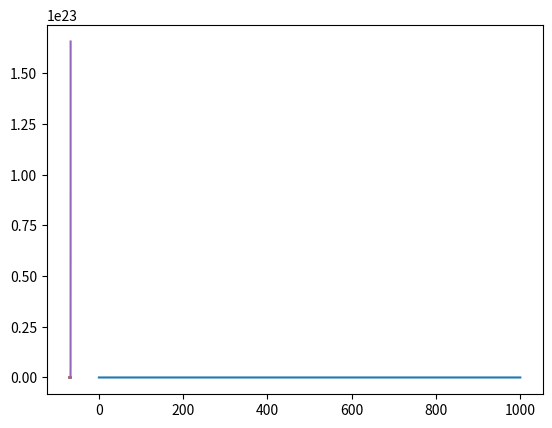

Write the Python code that produced this figure.
import numpy as np
import matplotlib.pyplot as plt
from scipy.integrate import odeint

#####Sodium current gating constants
def am(Vm):
    max_a_m = 1
    a_m = max_a_m * ((Vm + 47) / (1 - np.exp(-(Vm + 47) / 10)))

    return a_m

def bm(Vm):
    max_b_m = 40
    b_m = max_b_m * np.exp(-(Vm + 72) / 17.86)

    return b_m

def ah(Vm):
    max_a_h = 0.0085
    a_h = max_a_h * np.exp(-(Vm + 71) / 5.43)

    return a_h

def bh(Vm):
    max_b_h = 2.5
    b_h = max_b_h / (1 + np.exp(-(Vm + 10) / 12.2))

    return b_h

#####Slow inward gating constants

def ad(Vm):
    max_a_d = 0.005
    a_d = max_a_d * ((Vm + 34) / (1 - np.exp(-(Vm + 34) / 10)))

    return a_d

def bd(Vm):
    max_b_d = 0.05
    b_d = max_b_d * (np.exp(-(Vm + 34) / 6.67))

    return b_d

def not_d(Vm):
    ### d' variable needed for the slow inward current
    not_d = 1/(1+np.exp((Vm+15)/6.67))

    return not_d

def af(Vm):
    max_a_f = 0.002468
    a_f = max_a_f * np.exp(-(Vm + 47) / 20)

    return a_f

def bf(Vm):
    max_b_f = 0.05
    b_f = max_b_f / (1 + np.exp(-(Vm + 13) / 11.49))

    return b_f

##### Constants for delayed rectifier (I_x1)

def ax1(Vm):
    max_a_x1 = 0.0025
    a_x1 = (max_a_x1 * np.exp((Vm + 30) / 12.11)) / (1 + np.exp((Vm + 30) / 50))

    return a_x1

def bx1(Vm):
    max_b_x1 = 0.0065
    b_x1 = max_b_x1 * (np.exp(-(Vm - 20) / 16.67)) / (1 + np.exp(-(Vm - 20) / 25))

    return b_x1

def l_bar_x1(Vm):
    l_bar = 2.25 * ((np.exp((Vm + 95)/25)-1)/(np.exp((Vm + 45)/25)))

    return l_bar

#####Constants for pacemaker current (I_y)

def ay(Vm):
    max_a_y = 0.00005
    a_y = max_a_y * np.exp(-(Vm + 32) / 14.93)

    return a_y

def by(Vm):
    max_b_y = 0.001
    b_y = max_b_y * (Vm + 32) / (1 - np.exp(-(Vm + 32) / 5))

    return b_y

#####Time-independent background potassium current (I_k1)

def i_k1(Vm):
    i_k1 = 1.3*((np.exp((Vm + 110)/25)-1)/((np.exp((Vm+60)/12.5))+(np.exp((Vm+60)/25)))) + \
           0.26*((Vm+30)/(1-np.exp(-(Vm+30)/25)))

    return i_k1

#Parameters
gNa = 4.4
gnNa = 0.066
gSi = 0.5175
gnSi = 0.161
gfNa = 1.2
ENa = 40
ESi = 70
EK = -93
Cm = 6
I = 0
parameters = [gNa, gnNa, gSi, gnSi, gfNa, ENa, ESi, EK, Cm, I]

#Time
tmax = 1000
dt = 0.2
t = np.arange(0, tmax, dt)

def PacemakerODE(state, t, parameters):
    gNa = parameters[0]
    gnNa = parameters[1]
    gSi = parameters[2]
    gnSi = parameters[3]
    gfNa = parameters[4]
    ENa = parameters[5]
    ESi = parameters[6]
    EK = parameters[7]
    Cm = parameters[8]
    I = parameters[9]

    v = state[0]
    d = state[1]
    f = state[2]
    m = state[3]
    h = state[4]
    x1 = state[5]
    y = state[6]

    Isi = (gSi * d * f + gnSi * not_d(v)) * (v - ESi)
    Ina = (gNa * (m**3) * h + gnNa) * (v - ENa)
    Ix1 = x1 * l_bar_x1(v)
    Ik1 = i_k1(v)
    If = (y * gfNa) * (v - ENa) + (v-EK) * y * (-120/EK)

    Ii = Isi + Ina + Ix1 + Ik1 + If + I

    dv = -Ii/Cm

    dd = (ad(v) * (1-d)) + (bd(v) * d)
    df = (af(v) * (1-f)) + (bf(v) * f)

    dm = (am(v) * (1-m)) + (bm(v) * m)
    dh = (ah(v) * (1-h)) + (bh(v) * h)

    dx1 = (ax1(v) * (1-x1)) + (bx1(v) * x1)

    dy = (ay(v) * (1-y)) + (by(v) * y)

    rstate = [dv, dd, df, dm, dh, dx1, dy]

    return rstate

state0 = [-66, 40, 0, 0, 0, 0, 0]

state = odeint(PacemakerODE, state0, t, args=(parameters,))
print(state[:,0])
voltage = np.arange(-70, 30, 0.02)

plt.plot(t, i_k1(voltage))
for i in range(1, 5):
    plt.plot(voltage, state[:, i])


